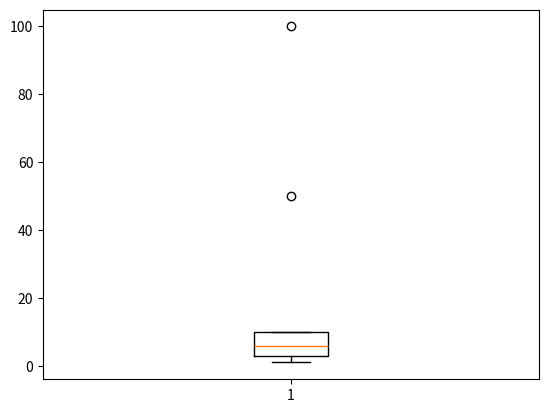

Reproduce this figure in Python.
# 이상치 처리
# 1. 0 처리
# 2. Nan처리 후 보간
# 3.4.5... 등등

import numpy as np

aaa = np.array([1,2,3,4,6,9,10,50,100])

def outliers(data_out):
    quartile_1, q2, quartile_3 = np.percentile(data_out, [25,50,75])
    print("1사분위 : ", quartile_1)
    print("q2 : ", q2)
    print("3사분위 : ", quartile_3)
    iqr = quartile_3 - quartile_1
    lower_bound = quartile_1 - (iqr * 1.5)
    upper_bound = quartile_3 + (iqr * 1.5)
    return np.where((data_out > upper_bound) | (data_out < lower_bound))

outlier_loc = outliers(aaa)
print("이상치의 위치 : ",outlier_loc) 

# 1사분위 :  3.25
# q2 :  6.5
# 3사분위 :  97.5
# 이상치의 위치 :  (array([8, 9], dtype=int64),)

# percentile  알아보기

import matplotlib.pyplot as plt
plt.boxplot(aaa)
plt.show()